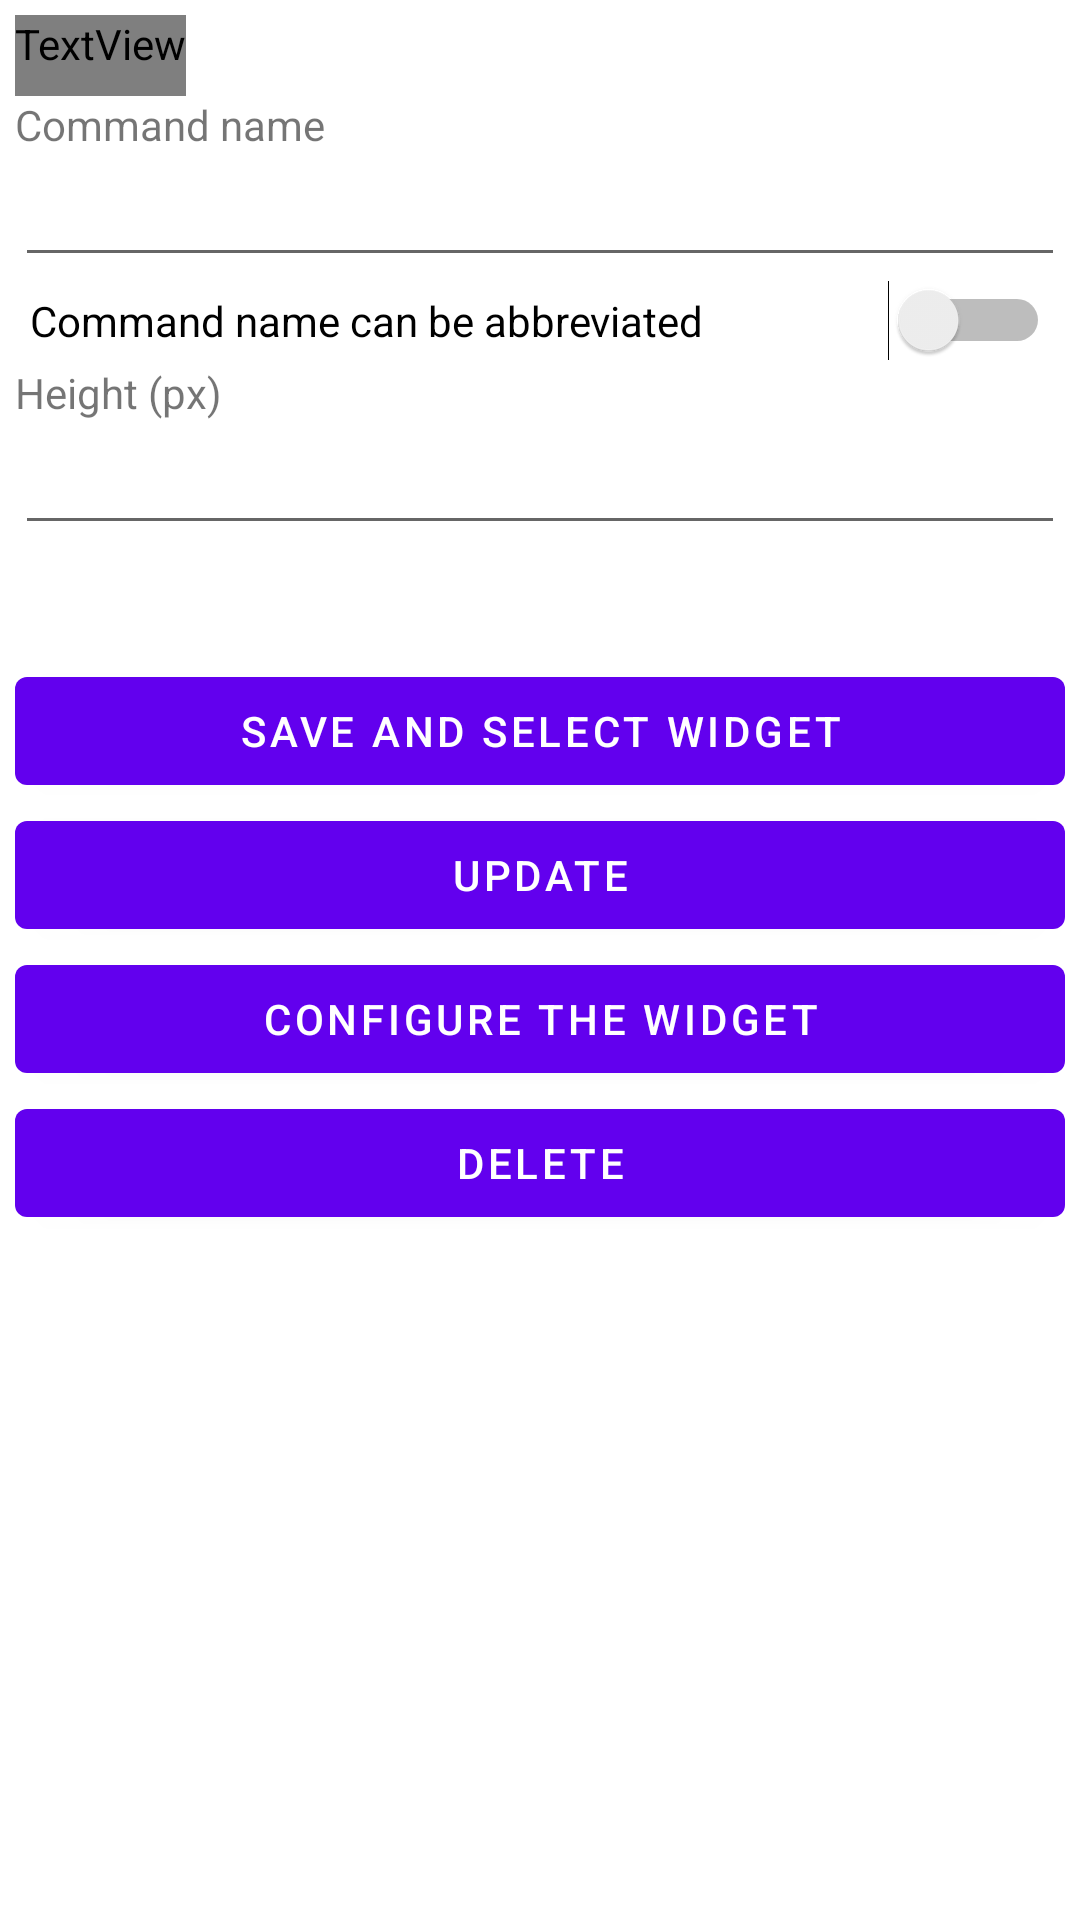

Reconstruct the res/layout file that produces this screen, plus the resources it refers to.
<!-- AndroidManifest.xml: fallback theme Theme.MaterialComponents.DayNight.NoActionBar -->
<!-- res/layout/preferences_command_widget_each.xml -->
<?xml version="1.0" encoding="utf-8"?>
<ScrollView
    xmlns:android="http://schemas.android.com/apk/res/android"
    android:layout_width="match_parent"
    android:layout_height="match_parent"
    android:padding="5dp"
    android:background="?android:colorBackground"
    >
    <LinearLayout
        android:layout_width="match_parent"
        android:layout_height="wrap_content"
        android:orientation="vertical"
        >
        <TextView
            android:id="@+id/widget_display_name"
            android:layout_width="wrap_content"
            android:layout_height="wrap_content"
            android:textColor="?andmenuBaseTextColor"
            android:textSize="18sp"
            android:paddingBottom="8sp"
            />
        <TextView
            android:layout_width="wrap_content"
            android:layout_height="wrap_content"
            android:text="@string/preferences_command_widget_command_command"
            android:labelFor="@id/widget_edit_command_name"
            />
        <EditText
            android:id="@+id/widget_edit_command_name"
            android:layout_width="match_parent"
            android:layout_height="wrap_content"
            android:importantForAutofill="no"
            />
        <Switch
            android:id="@+id/widget_command_abbreviation_enabled"
            android:layout_width="match_parent"
            android:layout_height="wrap_content"
            android:text="@string/preferences_command_widget_command_abbreviation"
            android:padding="5dp"
            />
        <LinearLayout
            android:id="@+id/widget_edit_height_area"
            android:layout_width="match_parent"
            android:layout_height="wrap_content"
            android:orientation="vertical"
            >
            <TextView
                android:layout_width="wrap_content"
                android:layout_height="wrap_content"
                android:text="@string/preferences_widget_height_px"
                android:labelFor="@id/widget_edit_height"
                />
            <EditText
                android:id="@+id/widget_edit_height"
                android:layout_width="match_parent"
                android:layout_height="wrap_content"
                android:inputType="numberDecimal"
                android:importantForAutofill="no"
                />
            <TextView
                android:id="@+id/widget_minimum_height"
                android:layout_width="wrap_content"
                android:layout_height="wrap_content"
                />
            <TextView
                android:id="@+id/widget_default_height"
                android:layout_width="wrap_content"
                android:layout_height="wrap_content"
                />
        </LinearLayout>
        <Button
            android:id="@+id/widget_command_save_and_select_widget"
            android:layout_width="match_parent"
            android:layout_height="wrap_content"
            android:text="@string/preferences_command_widget_command_save_and_select_widget"
            android:drawableStart="@android:drawable/ic_menu_save"
            />
        <Button
            android:id="@+id/widget_each_submit_button"
            android:layout_width="match_parent"
            android:layout_height="wrap_content"
            android:text="@string/button_update"
            android:drawableStart="@android:drawable/ic_menu_save"
            />
        <Button
            android:id="@+id/widget_each_configure"
            android:layout_width="match_parent"
            android:layout_height="wrap_content"
            android:text="@string/preferences_widget_configure_the_widget"
            android:drawableStart="@android:drawable/ic_menu_manage"
            />
        <Button
            android:id="@+id/widget_each_delete_button"
            android:layout_width="match_parent"
            android:layout_height="wrap_content"
            android:text="@string/button_delete"
            android:drawableStart="@android:drawable/ic_menu_delete"
            />
    </LinearLayout>
</ScrollView>
<!-- resources referenced by this layout -->
<resources>
  <string name="button_delete">Delete</string>
  <string name="button_update">Update</string>
  <string name="preferences_command_widget_command_abbreviation">Command name can be abbreviated</string>
  <string name="preferences_command_widget_command_command">Command name</string>
  <string name="preferences_command_widget_command_save_and_select_widget">Save and select widget</string>
  <string name="preferences_widget_configure_the_widget">Configure the widget</string>
  <string name="preferences_widget_height_px">Height (px)</string>
</resources>
